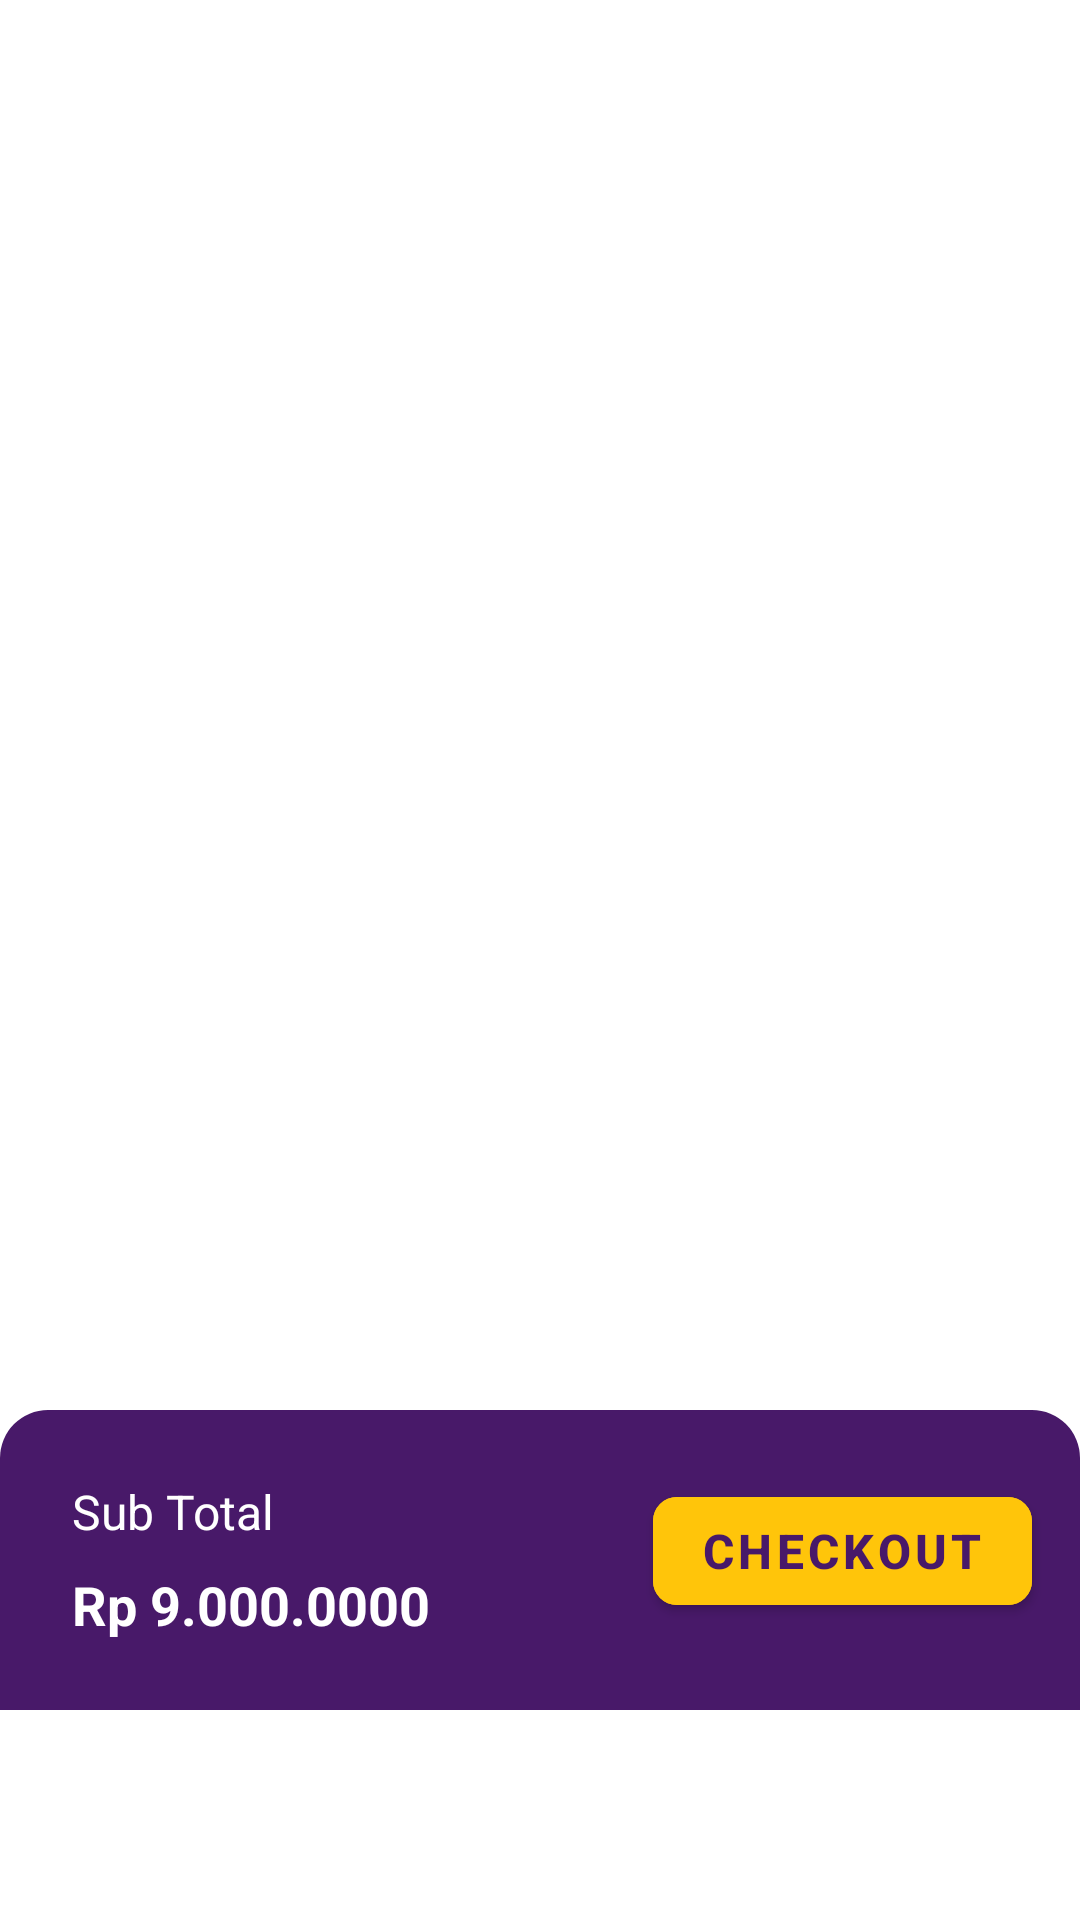

Reconstruct the res/layout file that produces this screen, plus the resources it refers to.
<!-- AndroidManifest.xml: application theme Theme.UTS_A22202302996 -->
<!-- res/layout/fragment_cart.xml -->
<?xml version="1.0" encoding="utf-8"?>
<androidx.constraintlayout.widget.ConstraintLayout
    xmlns:android="http://schemas.android.com/apk/res/android"
    xmlns:app="http://schemas.android.com/apk/res-auto"
    xmlns:tools="http://schemas.android.com/tools"
    android:layout_width="match_parent"
    android:layout_height="match_parent"
    tools:context=".ui.cart.CartFragment"
    android:background="@color/white"
    android:paddingBottom="70dp">

    <androidx.recyclerview.widget.RecyclerView
        android:id="@+id/recyclerView"
        android:layout_width="match_parent"
        android:layout_height="0dp"
        android:layout_marginStart="16dp"
        android:layout_marginEnd="16dp"
        android:visibility="visible"
        app:layout_constraintTop_toTopOf="parent"
        app:layout_constraintStart_toStartOf="parent"
        app:layout_constraintEnd_toEndOf="parent"
        app:layout_constraintBottom_toTopOf="@id/concCheckout"
        tools:ignore="SpeakableTextPresentCheck" />

    <LinearLayout
        android:id="@+id/conNotFound"
        android:layout_width="0dp"
        android:layout_height="0dp"
        android:layout_marginStart="16dp"
        android:layout_marginEnd="16dp"
        android:orientation="vertical"
        android:gravity="center"
        android:visibility="gone"
        app:layout_constraintTop_toTopOf="parent"
        app:layout_constraintStart_toStartOf="parent"
        app:layout_constraintEnd_toEndOf="parent"
        app:layout_constraintBottom_toTopOf="@id/concCheckout"
        tools:ignore="SpeakableTextPresentCheck">

        <com.airbnb.lottie.LottieAnimationView
            android:layout_width="wrap_content"
            android:layout_height="wrap_content"
            android:layout_gravity="center"
            android:layout_marginTop="16dp"
            android:layout_marginBottom="16dp"
            android:layout_marginStart="16dp"
            android:layout_marginEnd="16dp"
            app:lottie_autoPlay="true"
            app:lottie_loop="true"
            app:lottie_rawRes="@raw/notfound"/>

        <TextView
            android:layout_width="wrap_content"
            android:layout_height="wrap_content"
            android:layout_gravity="center"
            android:layout_marginStart="16dp"
            android:layout_marginTop="8dp"
            android:layout_marginEnd="16dp"
            android:layout_marginBottom="8dp"
            android:text="Your cart is empty"
            android:textAlignment="center"
            android:textColor="@color/text_primary"
            android:textSize="18sp" />

        <Button
            android:id="@+id/btnAddItems"
            android:layout_width="wrap_content"
            android:layout_height="wrap_content"
            android:layout_gravity="center"
            android:layout_marginTop="8dp"
            android:layout_marginBottom="16dp"
            android:backgroundTint="@color/secondary"
            android:text="Add Items"
            android:textColor="@color/primary"
            android:textSize="16sp"
            android:textStyle="bold"
            app:cornerRadius="8dp"
            android:onClick="goToHome" />

    </LinearLayout>


    <androidx.appcompat.widget.Toolbar
        android:id="@+id/concCheckout"
        android:layout_width="match_parent"
        android:layout_height="100dp"
        app:layout_constraintBottom_toBottomOf="parent"
        android:background="@drawable/rounded_background_up"
        android:backgroundTint="@color/primary">

        <RelativeLayout
            android:layout_width="match_parent"
            android:layout_height="wrap_content"
            android:layout_margin="8dp">

            <LinearLayout
                android:layout_width="wrap_content"
                android:layout_height="wrap_content"
                android:orientation="vertical"
                android:gravity="center_vertical"
                android:layout_margin="8dp"
                android:layout_alignParentStart="true"
                android:layout_marginStart="0dp"
                android:layout_marginEnd="8dp">

                <TextView
                    android:layout_width="wrap_content"
                    android:layout_height="wrap_content"
                    android:text="Sub Total"
                    android:textSize="16sp"
                    android:textColor="@color/white"/>

                <TextView
                    android:id="@+id/tvTotalHarga"
                    android:layout_width="wrap_content"
                    android:layout_height="wrap_content"
                    android:layout_marginTop="8dp"
                    android:text="Rp 9.000.0000"
                    android:textSize="18sp"
                    android:textStyle="bold"
                    android:textColor="@color/white"/>

            </LinearLayout>

            <com.google.android.material.button.MaterialButton
                android:id="@+id/btnCheckout"
                android:layout_width="wrap_content"
                android:layout_height="wrap_content"
                android:layout_alignParentEnd="true"
                android:layout_margin="8dp"
                android:layout_marginEnd="0dp"
                android:backgroundTint="@color/secondary"
                android:text="CheckOut"
                android:textColor="@color/primary"
                android:textSize="16sp"
                android:textStyle="bold"
                app:cornerRadius="8dp" />

        </RelativeLayout>

    </androidx.appcompat.widget.Toolbar>

</androidx.constraintlayout.widget.ConstraintLayout>
<!-- resources referenced by this layout -->
<resources>
  <color name="primary">#481969</color>
  <color name="secondary">#FFC50A</color>
  <color name="text_primary">#212121</color>
  <color name="white">#FFFFFF</color>
  <!-- drawable rounded_background_up (drawable) -->
  <?xml version="1.0" encoding="utf-8"?>
  <shape xmlns:android="http://schemas.android.com/apk/res/android"
      android:shape="rectangle">
  
      
      <solid android:color="#FFFFFFFF" />
  
  
      
      <corners android:topLeftRadius="16dp"
          android:topRightRadius="16dp"/>
  
      
  </shape>
  <style name="Theme.UTS_A22202302996" parent="Base.Theme.UTS_A22202302996" />
  <style name="Base.Theme.UTS_A22202302996" parent="Theme.MaterialComponents.DayNight.NoActionBar">
          
          <item name="colorPrimary">@color/primary</item>
          <item name="colorPrimaryVariant">@color/primary_variant</item>
          <item name="colorOnPrimary">@color/on_primary</item>
  
          
          <item name="colorSecondary">@color/secondary</item>
          <item name="colorSecondaryVariant">@color/secondary_variant</item>
          <item name="colorOnSecondary">@color/on_secondary</item>
  
          
          <item name="android:colorBackground">@color/background</item>
          <item name="colorSurface">@color/surface</item>
          <item name="colorOnSurface">@color/on_surface</item>
  
          
          <item name="colorError">@color/error</item>
          <item name="colorOnError">@color/on_error</item>
  
          
          <item name="android:textColorPrimary">@color/text_primary</item>
          <item name="android:textColorSecondary">@color/text_secondary</item>
          <item name="android:textColorHint">@color/text_hint</item>
          <item name="actionMenuTextColor">@color/on_primary</item>
  
          
          <item name="android:statusBarColor">@color/primary_variant</item>
  
          
          <item name="android:navigationBarColor">@color/white</item>
  
          
          <item name="colorControlHighlight">@color/primary_light</item>
  
      </style>
  <color name="primary_variant">#3A1453</color>
  <color name="on_primary">#FFC50A</color>
  <color name="secondary_variant">#CC9E00</color>
  <color name="on_secondary">#000000</color>
  <color name="background">#FFFFFF</color>
  <color name="surface">#F5F5F5</color>
  <color name="on_surface">#212121</color>
  <color name="error">#B00020</color>
  <color name="on_error">#FFFFFF</color>
  <color name="text_secondary">#757575</color>
  <color name="text_hint">#9E9E9E</color>
  <color name="primary_light">#6E3DA0</color>
</resources>
